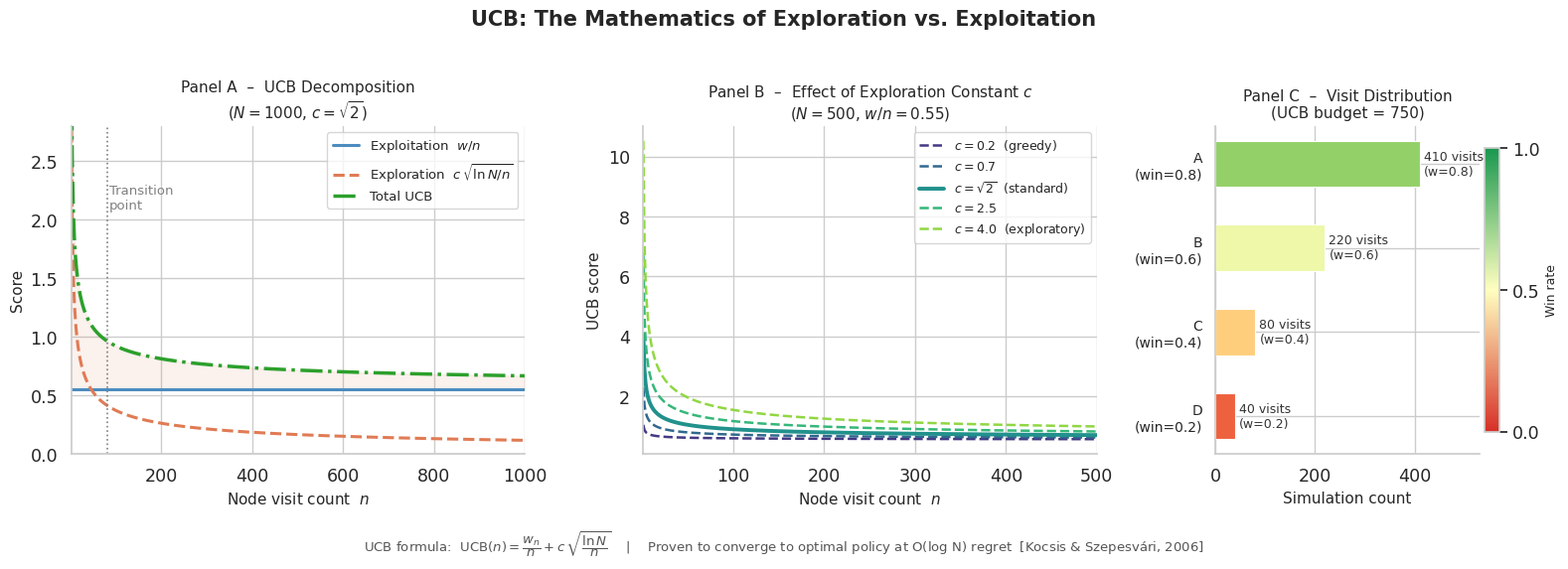

The script that saved this image: (Note: this script raises an exception after producing the figure.)
"""
UCB (Upper Confidence Bound) visualization for Chapter 10.
Generates: docs/public/figures/ch10_fig2_ucb_tradeoff.png
"""

import numpy as np
import matplotlib.pyplot as plt
import matplotlib.patches as mpatches
import seaborn as sns

sns.set_theme(style="whitegrid", font_scale=1.15)
plt.rcParams.update({
    "figure.dpi": 150,
    "font.family": "DejaVu Sans",
    "axes.spines.top": False,
    "axes.spines.right": False,
})

# ── colour palette ──────────────────────────────────────────────────────────
C_EXPLOIT = "#4C8CBF"   # blue  – exploitation term
C_EXPLORE = "#E07B54"   # orange – exploration term
C_UCB     = "#2CA02C"   # green  – total UCB
C_OPT     = "#9467BD"   # purple – optimal c line

# ── figure layout: 1 row × 3 cols ───────────────────────────────────────────
fig, axes = plt.subplots(1, 3, figsize=(16, 5.2),
                          gridspec_kw={"width_ratios": [1.6, 1.6, 1]})
fig.suptitle("UCB: The Mathematics of Exploration vs. Exploitation",
             fontsize=15, fontweight="bold", y=1.02)

# ════════════════════════════════════════════════════════════════════════════
# Panel A: UCB components vs visit count
# ════════════════════════════════════════════════════════════════════════════
ax = axes[0]
N_parent = 1000          # total simulations so far
n_visits  = np.linspace(1, N_parent, 400)
c = np.sqrt(2)

win_rate  = 0.55         # fixed exploitation value for illustration
exploit   = np.full_like(n_visits, win_rate)
explore   = c * np.sqrt(np.log(N_parent) / n_visits)
ucb_total = exploit + explore

ax.plot(n_visits, exploit,   color=C_EXPLOIT, lw=2.2, label="Exploitation  $w/n$")
ax.plot(n_visits, explore,   color=C_EXPLORE, lw=2.2, linestyle="--",
        label=r"Exploration  $c\,\sqrt{\ln N / n}$")
ax.plot(n_visits, ucb_total, color=C_UCB,     lw=2.5, linestyle="-.",
        label="Total UCB")

ax.axvline(x=80, color="grey", lw=1.2, linestyle=":")
ax.text(85, 2.3, "Transition\npoint", color="grey", fontsize=9.5, va="top")

ax.fill_between(n_visits, exploit, ucb_total,
                alpha=0.10, color=C_EXPLORE, label="_nolegend_")

ax.set_xlabel("Node visit count  $n$", fontsize=11)
ax.set_ylabel("Score", fontsize=11)
ax.set_title("Panel A  –  UCB Decomposition\n($N=1000$, $c=\\sqrt{2}$)", fontsize=11)
ax.legend(fontsize=9.5, loc="upper right")
ax.set_xlim(1, N_parent)
ax.set_ylim(0, 2.8)

# ════════════════════════════════════════════════════════════════════════════
# Panel B: Effect of c on exploration–exploitation balance
# ════════════════════════════════════════════════════════════════════════════
ax = axes[1]
n = np.linspace(1, 500, 400)
N = 500
win = 0.55

palette = sns.color_palette("viridis", 5)
c_vals  = [0.2, 0.7, np.sqrt(2), 2.5, 4.0]
labels  = ["$c=0.2$  (greedy)", "$c=0.7$", r"$c=\sqrt{2}$  (standard)",
           "$c=2.5$", "$c=4.0$  (exploratory)"]

for ci, label, col in zip(c_vals, labels, palette):
    ucb = win + ci * np.sqrt(np.log(N) / n)
    lw  = 2.8 if abs(ci - np.sqrt(2)) < 0.01 else 1.8
    ls  = "-" if abs(ci - np.sqrt(2)) < 0.01 else "--"
    ax.plot(n, ucb, color=col, lw=lw, linestyle=ls, label=label)

ax.set_xlabel("Node visit count  $n$", fontsize=11)
ax.set_ylabel("UCB score", fontsize=11)
ax.set_title("Panel B  –  Effect of Exploration Constant $c$\n($N=500$, $w/n=0.55$)", fontsize=11)
ax.legend(fontsize=9, loc="upper right")
ax.set_xlim(1, 500)

# ════════════════════════════════════════════════════════════════════════════
# Panel C: Conceptual bar chart – visit distribution under UCB
# ════════════════════════════════════════════════════════════════════════════
ax = axes[2]

nodes      = ["A\n(win=0.8)", "B\n(win=0.6)", "C\n(win=0.4)", "D\n(win=0.2)"]
visits     = [410, 220, 80, 40]        # approximate UCB-guided distribution
win_rates  = [0.8, 0.6, 0.4, 0.2]

bar_colors = [sns.color_palette("RdYlGn", 10)[int(w * 9)] for w in win_rates]

bars = ax.barh(nodes[::-1], visits[::-1], color=bar_colors[::-1],
               edgecolor="white", linewidth=0.8, height=0.55)

for bar, v, w in zip(bars, visits[::-1], win_rates[::-1]):
    ax.text(bar.get_width() + 8, bar.get_y() + bar.get_height() / 2,
            f"{v} visits\n(w={w:.1f})", va="center", fontsize=9, color="#333333")

ax.set_xlabel("Simulation count", fontsize=11)
ax.set_title("Panel C  –  Visit Distribution\n(UCB budget = 750)", fontsize=11)
ax.set_xlim(0, 530)
ax.tick_params(axis="y", labelsize=10)

# colour bar as legend
from matplotlib.colors import LinearSegmentedColormap
import matplotlib.cm as cm_lib
cmap = LinearSegmentedColormap.from_list("rg", ["#d73027", "#ffffbf", "#1a9850"])
sm   = plt.cm.ScalarMappable(cmap=cmap, norm=plt.Normalize(0, 1))
sm.set_array([])
cbar = fig.colorbar(sm, ax=ax, orientation="vertical", fraction=0.05, pad=0.02)
cbar.set_label("Win rate", fontsize=9)
cbar.set_ticks([0, 0.5, 1])
cbar.set_ticklabels(["0.0", "0.5", "1.0"])

# ── shared footnote ──────────────────────────────────────────────────────────
fig.text(0.5, -0.03,
         r"UCB formula:  $\mathrm{UCB}(n)=\dfrac{w_n}{n}+c\,\sqrt{\dfrac{\ln N}{n}}$"
         "    |    Proven to converge to optimal policy at O(log N) regret  "
         "[Kocsis & Szepesvári, 2006]",
         ha="center", fontsize=9.5, color="#555555")

plt.tight_layout(rect=[0, 0.02, 1, 1])

out = "/Users/lizixi/Desktop/ReasoningKingdom/Reasoning-Kingdom/docs/public/figures/ch10_fig2_ucb_tradeoff.png"
plt.savefig(out, dpi=150, bbox_inches="tight")
print(f"Saved → {out}")
